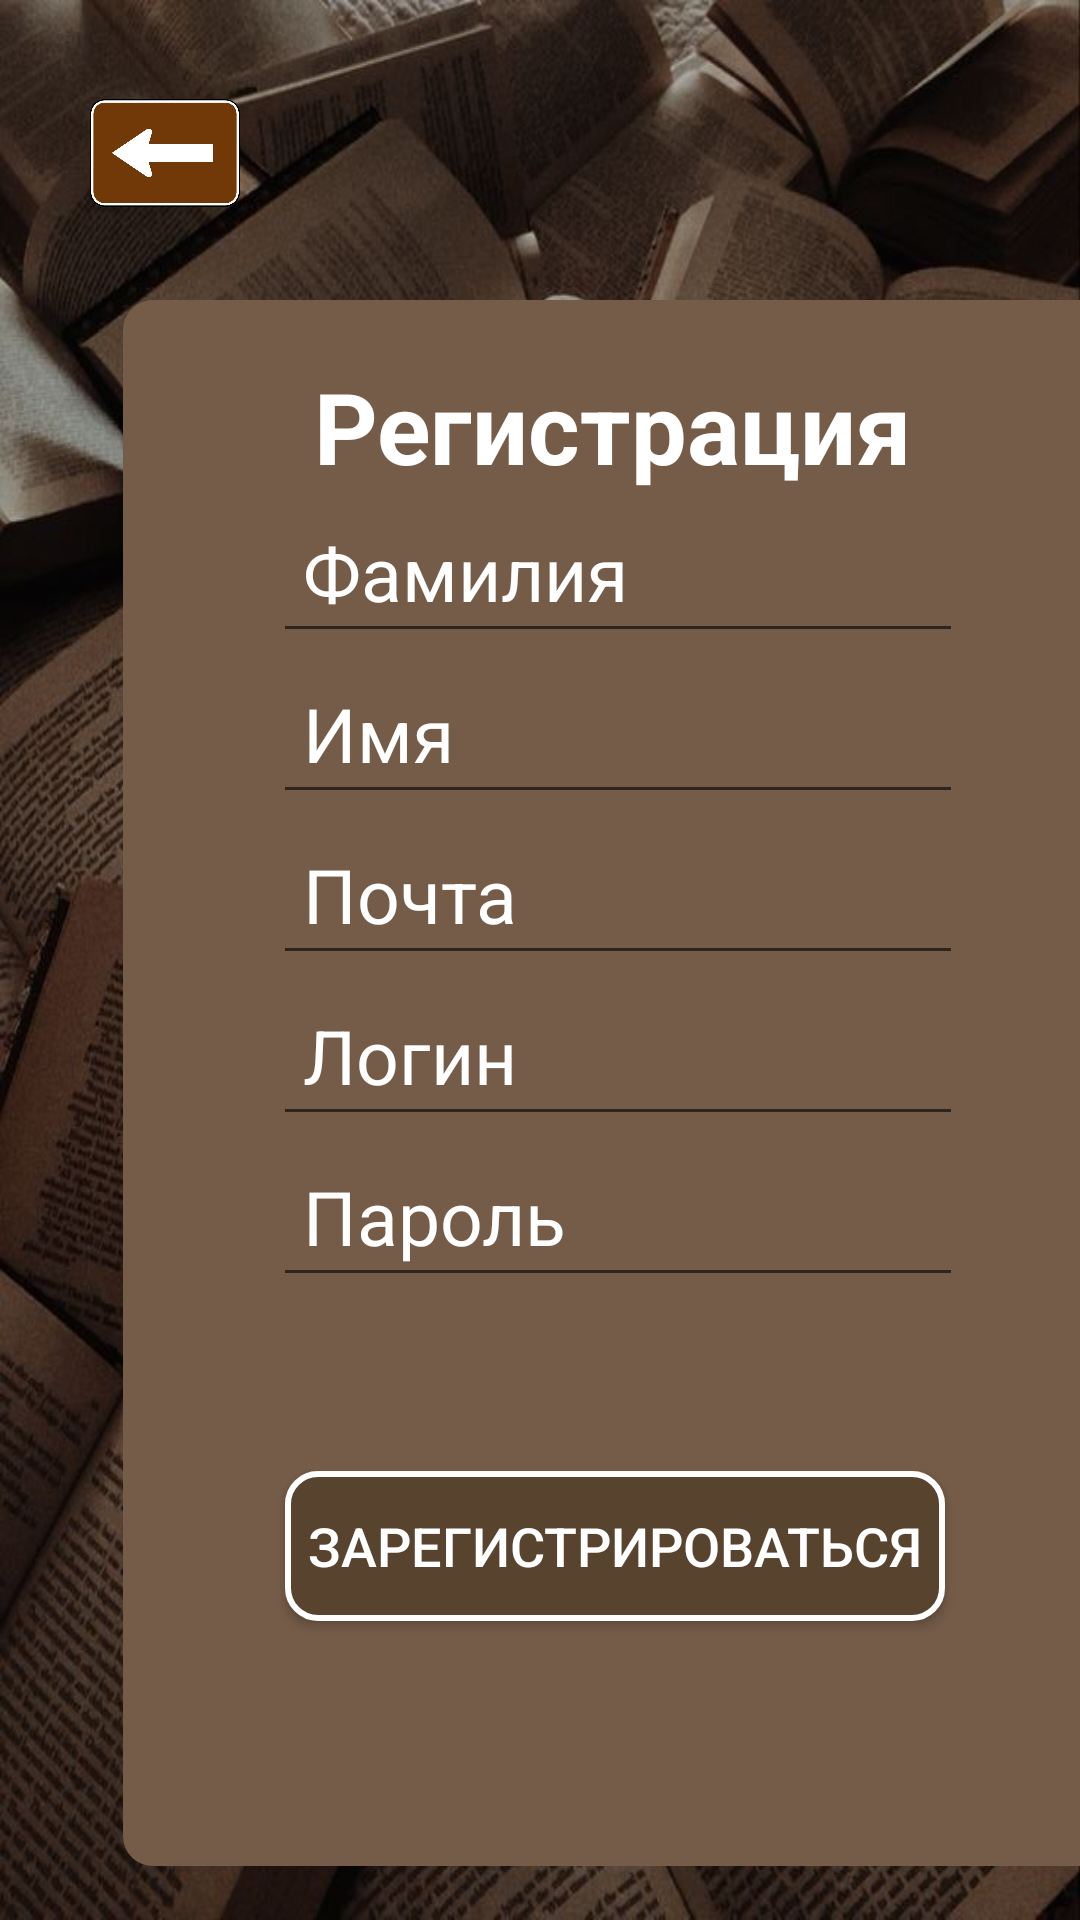

Write the Android layout XML for this screen, with the resource values it uses.
<!-- AndroidManifest.xml: application theme Theme.Library -->
<!-- res/layout/fragment_register.xml -->
<?xml version="1.0" encoding="utf-8"?>
<FrameLayout xmlns:android="http://schemas.android.com/apk/res/android"
    xmlns:tools="http://schemas.android.com/tools"
    android:layout_width="match_parent"
    android:layout_height="match_parent"
    android:background="@drawable/book"
    tools:context=".RegisterFragment">

    <ImageView
        android:id="@+id/onLog"
        android:layout_width="50dp"
        android:layout_height="62dp"
        android:layout_marginLeft="30dp"
        android:layout_marginTop="20dp"
        android:src="@drawable/bac" />
    <LinearLayout
        android:layout_width="330dp"
        android:layout_height="522dp"
        android:layout_marginLeft="41dp"
        android:layout_marginTop="100dp"
        android:background="@drawable/b"
        android:orientation="vertical"
        android:paddingStart="50dp"
        android:paddingTop="20dp"
        android:paddingEnd="50dp"
        android:paddingBottom="20dp">

        <TextView
            android:layout_width="222dp"
            android:layout_height="wrap_content"
            android:layout_gravity="center"
            android:layout_marginRight="2dp"
            android:text="Регистрация"
            android:textAlignment="center"
            android:textColor="@color/white"
            android:textSize="33sp"
            android:textStyle="bold" />

        <EditText
            android:id="@+id/lastNameEditText"
            android:layout_width="match_parent"
            android:layout_height="wrap_content"
            android:backgroundTint="@drawable/edit"
            android:hint="Фамилия"
            android:padding="10dp"
            android:textColor="@color/white"
            android:textColorHighlight="@color/white"
            android:textColorHint="@color/white"
            android:textSize="25sp" />

        <EditText
            android:id="@+id/firstNameEditText"
            android:layout_width="match_parent"
            android:layout_height="wrap_content"
            android:backgroundTint="@drawable/edit"
            android:hint="Имя"
            android:padding="10dp"
            android:textColor="@color/white"
            android:textColorHighlight="@color/white"
            android:textColorHint="@color/white"
            android:textSize="25sp" />

        <EditText
            android:id="@+id/emailEditText"
            android:layout_width="match_parent"
            android:layout_height="wrap_content"
            android:backgroundTint="@drawable/edit"
            android:hint="Почта"
            android:inputType="textEmailAddress"
            android:padding="10dp"
            android:textColor="@color/white"
            android:textColorHighlight="@color/white"
            android:textColorHint="@color/white"
            android:textSize="25sp" />

        <EditText
            android:id="@+id/loginEditText"
            android:layout_width="match_parent"
            android:layout_height="wrap_content"
            android:backgroundTint="@drawable/edit"
            android:hint="Логин"
            android:padding="10dp"
            android:textColor="@color/white"
            android:textColorHighlight="@color/white"
            android:textColorHint="@color/white"
            android:textSize="25sp" />

        <EditText
            android:id="@+id/passwordEditText"
            android:layout_width="match_parent"
            android:layout_height="wrap_content"
            android:backgroundTint="@drawable/edit"
            android:hint="Пароль"
            android:inputType="textPassword"
            android:padding="10dp"
            android:textColor="@color/white"
            android:textColorHighlight="@color/white"
            android:textColorHint="@color/white"
            android:textSize="25sp" />

        <Spinner
            android:id="@+id/roleSpinner"
            android:layout_width="match_parent"
            android:layout_height="35dp"
            android:layout_marginTop="6dp"
            android:background="@drawable/forspiner" />

        <Button
            android:id="@+id/registerButton"
            android:layout_width="220dp"
            android:layout_height="50dp"
            android:layout_gravity="center"
            android:layout_marginTop="17dp"
            android:layout_marginRight="1dp"
            android:background="@drawable/obv"
            android:text="Зарегистрироваться"
            android:textAlignment="center"
            android:textColor="@color/white"
            android:textSize="18sp" />



    </LinearLayout>
</FrameLayout>
<!-- resources referenced by this layout -->
<resources>
  <color name="white">#FFFFFFFF</color>
  <!-- drawable b (drawable) -->
  <?xml version="1.0" encoding="utf-8"?>
  <shape xmlns:android="http://schemas.android.com/apk/res/android" android:shape="rectangle">
      <corners android:radius="10dp"/>
      <solid android:color="@color/b"/>
  </shape>
  <!-- drawable bac: png bitmap (drawable, 17533 bytes) -->
  <!-- drawable book: jpg bitmap (drawable, 112367 bytes) -->
  <!-- drawable obv (drawable) -->
  <?xml version="1.0" encoding="utf-8"?>
  <shape xmlns:android="http://schemas.android.com/apk/res/android" android:shape="rectangle">
      <corners android:radius="10dp"/>
      <solid android:color="@color/obv"/>
      <stroke
          android:width="2dp"
      android:color="@color/white"/>
  </shape>
  <style name="Theme.Library" parent="Theme.AppCompat.DayNight.NoActionBar" />
  <color name="b">#755C48</color>
  <color name="obv">#58432F</color>
</resources>
